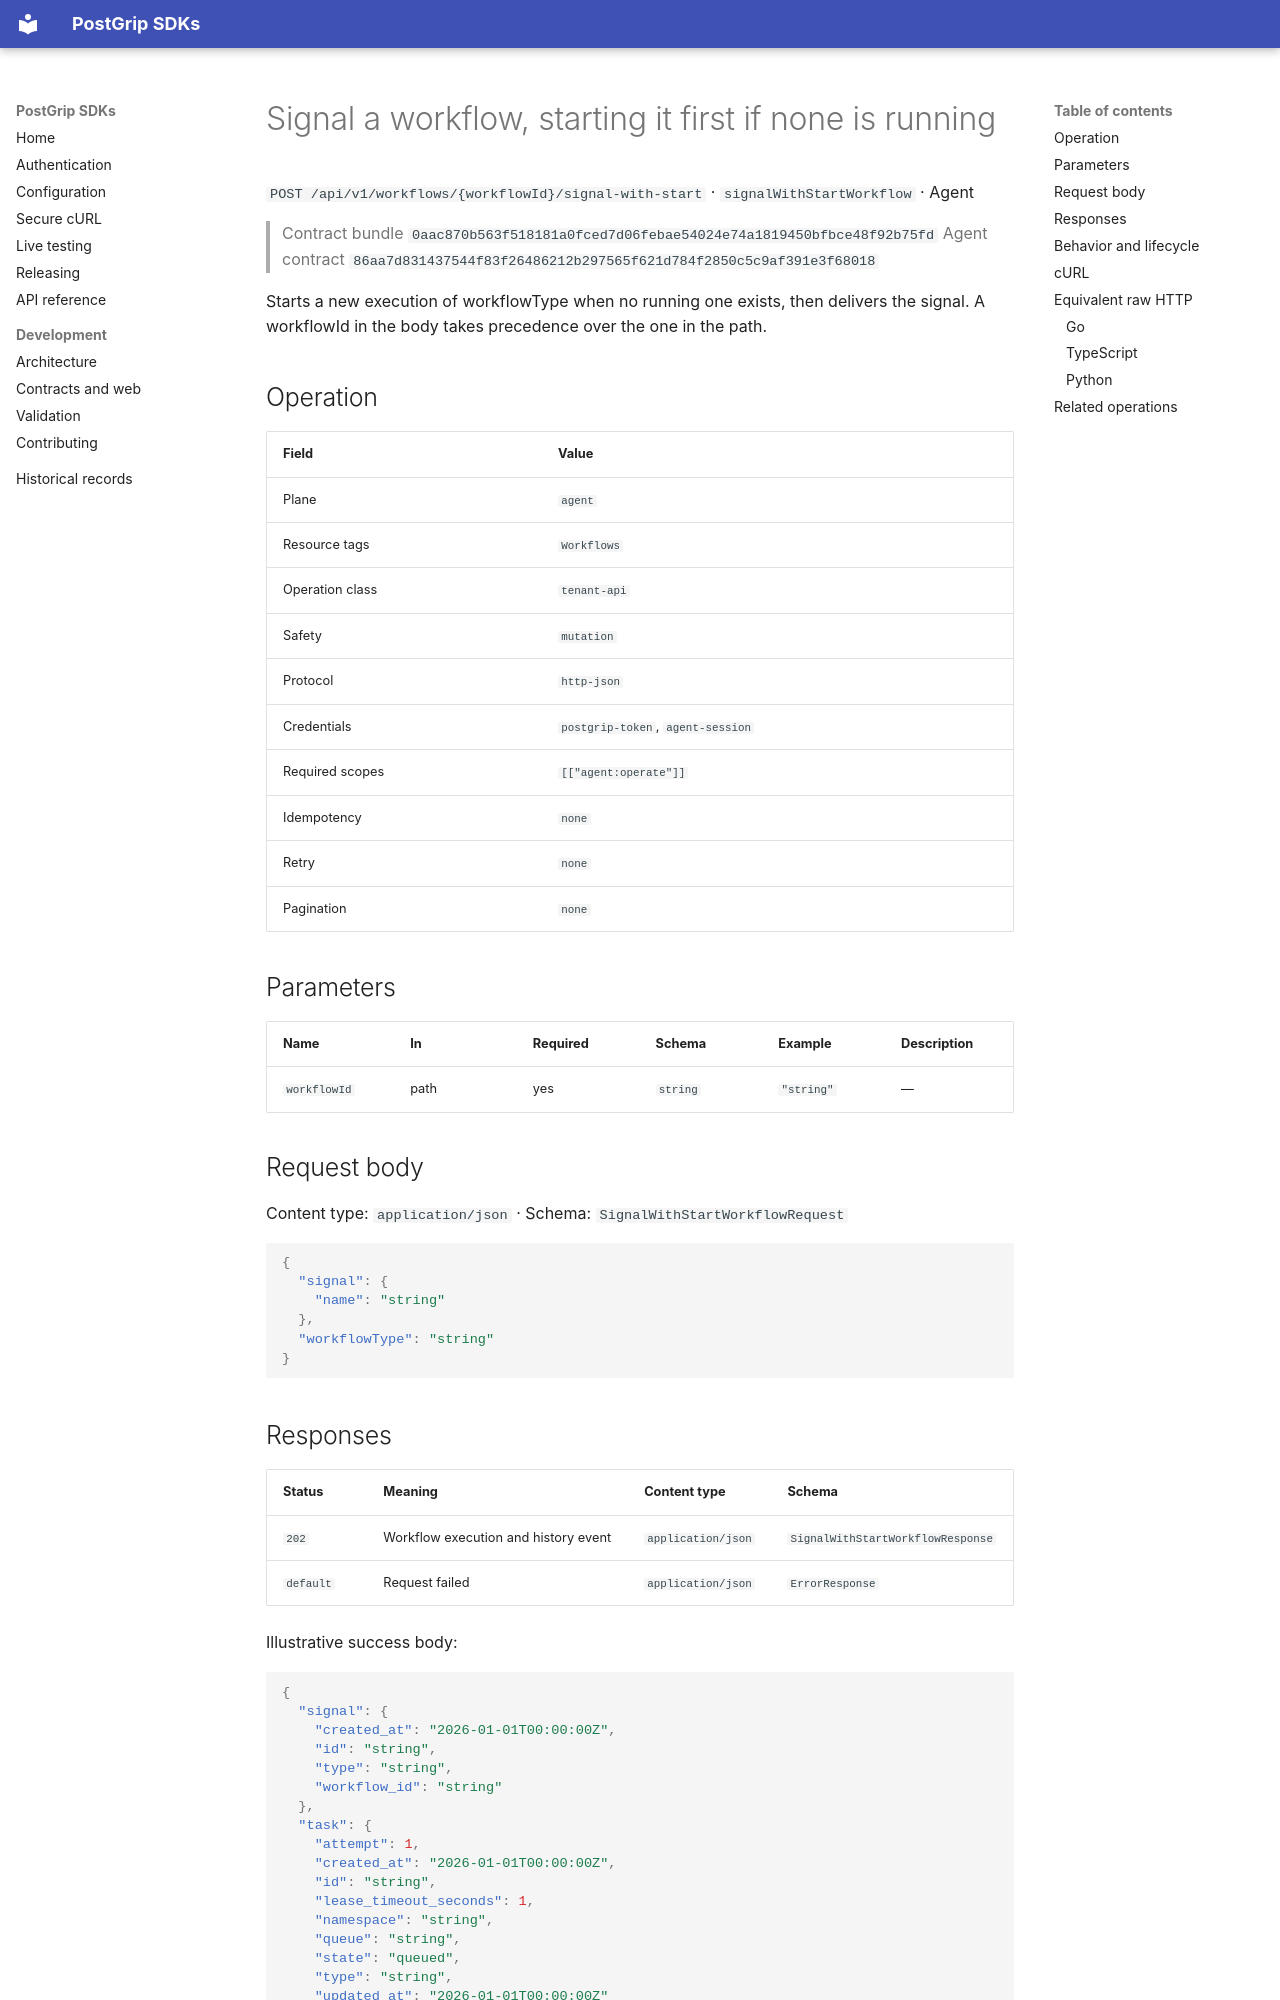

repository: postgrip-io/postgrip-sdk · page: reference/0aac870b563f518181a0fced7d06febae54024e74a1819450bfbce48f92b75fd/agent/signalWithStartWorkflow/index.html · generator: mkdocs

# Signal a workflow, starting it first if none is running

`POST /api/v1/workflows/{workflowId}/signal-with-start` · `signalWithStartWorkflow` · Agent

> Contract bundle `0aac870b563f518181a0fced7d06febae54024e74a1819450bfbce48f92b75fd`
> Agent contract `86aa7d831437544f83f26486212b297565f621d784f2850c5c9af391e3f68018`

Starts a new execution of workflowType when no running one exists, then delivers the signal. A workflowId in the body takes precedence over the one in the path.

## Operation

| Field | Value |
| --- | --- |
| Plane | `agent` |
| Resource tags | `Workflows` |
| Operation class | `tenant-api` |
| Safety | `mutation` |
| Protocol | `http-json` |
| Credentials | `postgrip-token`, `agent-session` |
| Required scopes | `[["agent:operate"]]` |
| Idempotency | `none` |
| Retry | `none` |
| Pagination | `none` |

## Parameters

| Name | In | Required | Schema | Example | Description |
| --- | --- | --- | --- | --- | --- |
| `workflowId` | path | yes | `string` | `"string"` | — |

## Request body

Content type: `application/json` · Schema: `SignalWithStartWorkflowRequest`

```json
{
  "signal": {
    "name": "string"
  },
  "workflowType": "string"
}
```

## Responses

| Status | Meaning | Content type | Schema |
| --- | --- | --- | --- |
| `202` | Workflow execution and history event | `application/json` | `SignalWithStartWorkflowResponse` |
| `default` | Request failed | `application/json` | `ErrorResponse` |

Illustrative success body:

```json
{
  "signal": {
    "created_at": "2026-01-01T00:00:00Z",
    "id": "string",
    "type": "string",
    "workflow_id": "string"
  },
  "task": {
    "attempt": 1,
    "created_at": "2026-01-01T00:00:00Z",
    "id": "string",
    "lease_timeout_seconds": 1,
    "namespace": "string",
    "queue": "string",
    "state": "queued",
    "type": "string",
    "updated_at": "2026-01-01T00:00:00Z"
  },
  "workflow": {
    "created_at": "2026-01-01T00:00:00Z",
    "id": "string",
    "namespace": "string",
    "queue": "string",
    "run_id": "string",
    "state": "running",
    "task_id": "string",
    "type": "string",
    "updated_at": "2026-01-01T00:00:00Z"
  }
}
```

Errors use the stable JSON envelope `code`, `message`, `requestId`, and optional `details`.
The `requestId` is safe to include in support and audit workflows; never log the bearer token.
